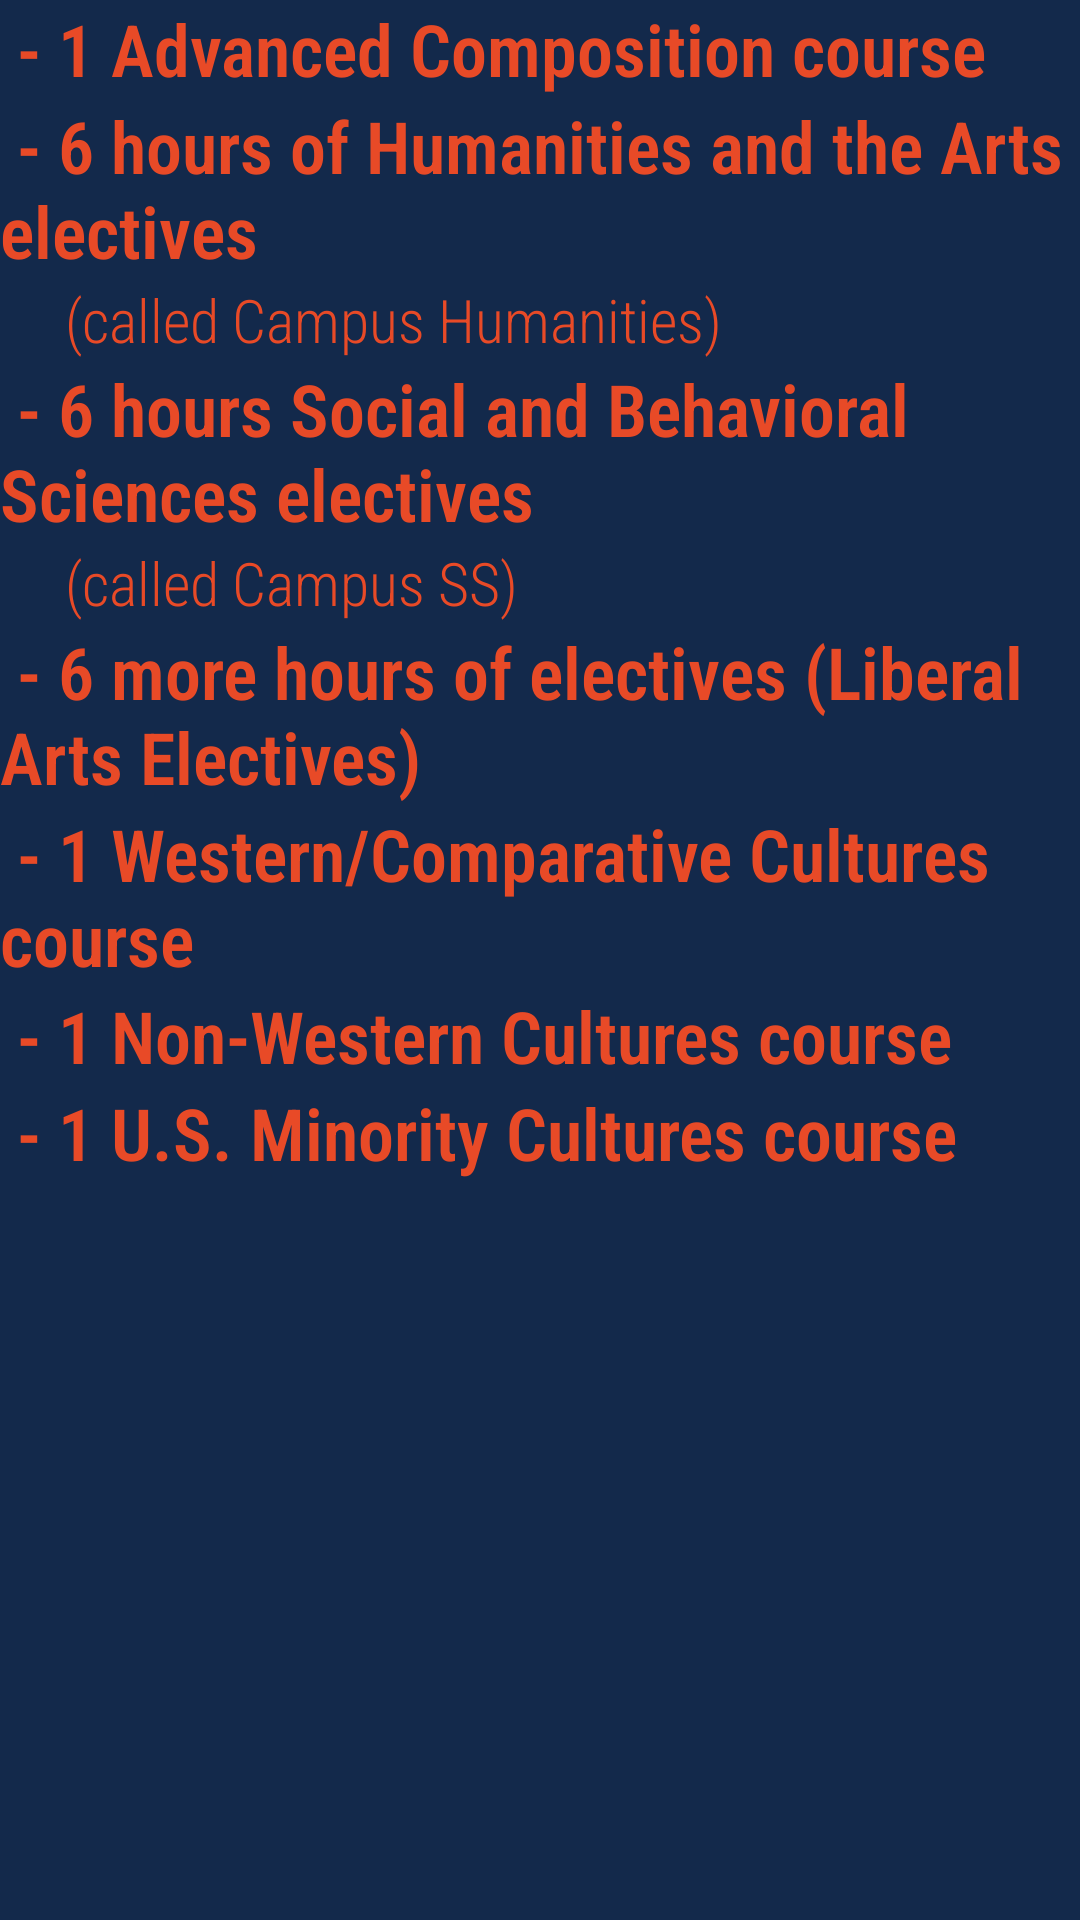

Layout XML and referenced resources for this Android screen:
<!-- AndroidManifest.xml: application theme AppTheme -->
<!-- res/layout/activity_eng.xml -->
<?xml version="1.0" encoding="utf-8"?>
<LinearLayout xmlns:android="http://schemas.android.com/apk/res/android"
    xmlns:app="http://schemas.android.com/apk/res-auto"
    xmlns:tools="http://schemas.android.com/tools"
    android:layout_width="match_parent"
    android:layout_height="match_parent"
    android:background="#13294b"
    tools:context=".EngActivity">

    <LinearLayout
        android:layout_width="match_parent"
        android:layout_height="wrap_content"
        android:gravity="center_vertical"
        android:orientation="vertical">

        <TextView
            android:id="@+id/comp"
            android:layout_width="match_parent"
            android:layout_height="wrap_content"
            android:clickable="true"
            android:text=" - 1 Advanced Composition course"
            android:textColor="#E84A27"
            android:textSize="24sp"
            android:textStyle="bold"
            app:fontFamily="sans-serif-condensed-light" />


        <TextView
            android:id="@+id/hum"
            android:layout_width="match_parent"
            android:layout_height="wrap_content"
            android:clickable="true"
            android:text=" - 6 hours of Humanities and the Arts electives  "
            android:textColor="#E84A27"
            android:textSize="24sp"
            android:textStyle="bold"
            app:fontFamily="sans-serif-condensed-light" />

        <TextView
            android:id="@+id/textView16"
            android:layout_width="match_parent"
            android:layout_height="wrap_content"
            android:text="     (called Campus Humanities)"
            android:textColor="#E84A27"
            android:textSize="20sp"
            app:fontFamily="sans-serif-condensed-light" />

        <TextView
            android:id="@+id/soc"
            android:layout_width="match_parent"
            android:layout_height="wrap_content"
            android:clickable="true"
            android:text=" - 6 hours Social and Behavioral Sciences electives"
            android:textColor="#E84A27"
            android:textSize="24sp"
            android:textStyle="bold"
            app:fontFamily="sans-serif-condensed-light" />

        <TextView
            android:id="@+id/textView19"
            android:layout_width="match_parent"
            android:layout_height="wrap_content"
            android:text="     (called Campus SS)  "
            android:textColor="#E84A27"
            android:textSize="20sp"
            app:fontFamily="sans-serif-condensed-light" />

        <TextView
            android:id="@+id/lib"
            android:layout_width="match_parent"
            android:layout_height="wrap_content"
            android:text=" - 6 more hours of electives (Liberal Arts Electives)"
            android:textColor="#E84A27"
            android:textSize="24sp"
            android:textStyle="bold"
            app:fontFamily="sans-serif-condensed-light" />

        <TextView
            android:id="@+id/west"
            android:layout_width="match_parent"
            android:layout_height="wrap_content"
            android:clickable="true"
            android:text=" - 1 Western/Comparative Cultures course"
            android:textColor="#E84A27"
            android:textSize="24sp"
            android:textStyle="bold"
            app:fontFamily="sans-serif-condensed-light" />

        <TextView
            android:id="@+id/nonw"
            android:layout_width="match_parent"
            android:layout_height="wrap_content"
            android:clickable="true"
            android:text=" - 1 Non-Western Cultures course"
            android:textColor="#E84A27"
            android:textSize="24sp"
            android:textStyle="bold"
            app:fontFamily="sans-serif-condensed-light" />

        <TextView
            android:id="@+id/us"
            android:layout_width="match_parent"
            android:layout_height="wrap_content"
            android:clickable="true"
            android:text=" - 1 U.S. Minority Cultures course"
            android:textColor="#E84A27"
            android:textSize="24sp"
            android:textStyle="bold"
            app:fontFamily="sans-serif-condensed-light" />
    </LinearLayout>
</LinearLayout>
<!-- resources referenced by this layout -->
<resources>
  <style name="AppTheme" parent="Theme.AppCompat.Light.NoActionBar">
          
          <item name="colorPrimary">#1F4096</item>
          <item name="colorPrimaryDark">#13294b</item>
          <item name="colorAccent">#E84A27</item>
      </style>
</resources>
